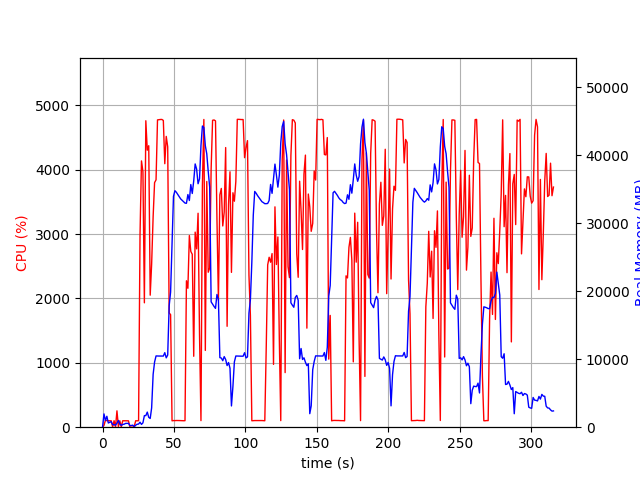

The data file committed next to this chart (first rows):
elapsed_time, nproc, cpu, mem_real, mem_virtual
3.8623809814453125e-05, 1, 0.0, 7.738, 3185
1.006, 17, 28.8, 1954, 7529
2.014, 5, 106.0, 975.7, 3156
3.022, 11, 102.1, 1606, 5905
4.031, 3, 100.1, 617.8, 2203
5.04, 3, 99.2, 726.7, 2299
6.048, 3, 100.1, 821.6, 2411
7.057, 4, 3.0, 367.9, 2127
8.064, 3, 101.2, 365.3, 1859
9.072, 3, 1.0, 308.4, 1807
10.08, 4, 254.2, 591.4, 2466
11.09, 7, 8.9, 986.5, 3690
12.09, 3, 99.3, 471.6, 2107
13.1, 3, 3.0, 260.3, 1865
14.11, 3, 100.1, 411, 2037
15.12, 3, 100.2, 439.6, 2097
16.13, 3, 99.9, 557.6, 2245
17.14, 3, 99.9, 557.6, 2245
18.15, 3, 99.0, 562.9, 2245
19.16, 3, 1.0, 240.5, 1852
20.17, 3, 1.0, 249.7, 1790
21.18, 3, 0.0, 300.8, 1937
22.19, 1, 14.9, 59.73, 126.7
23.2, 1, 100.2, 301, 1329
24.2, 1, 99.2, 433.1, 1457
25.21, 1, 101.2, 458.8, 1991
26.22, 1, 2987, 736.7, 5460
27.24, 1, 4137, 410.7, 5460
28.25, 1, 3970, 639.2, 5460
29.27, 1, 1933, 1699, 7312
30.28, 1, 4761, 1705, 7312
31.3, 1, 4304, 2219, 7312
32.32, 1, 4373, 1453, 7312
33.34, 1, 2051, 1283, 8336
34.35, 1, 2535, 2837, 9432
35.4, 1, 3273, 7781, 13282
36.41, 1, 3800, 9578, 23070
37.43, 1, 3843, 10475, 23070
38.45, 1, 4774, 10459, 23070
39.47, 1, 4778, 10459, 23070
40.49, 1, 4781, 10459, 23070
41.51, 1, 4781, 10457, 23070
42.53, 1, 4766, 10457, 23070
43.55, 1, 4094, 10957, 23070
44.57, 1, 4518, 10191, 23070
45.58, 1, 4357, 10612, 25832
46.6, 1, 1776, 17832, 38228
47.61, 1, 1749, 19873, 58708
48.62, 1, 99.3, 26955, 58708
49.62, 1, 103.2, 33930, 58708
50.63, 1, 102.2, 34761, 58708
51.64, 1, 104.1, 34529, 58708
52.65, 1, 104.2, 34204, 58708
53.66, 1, 103.3, 33872, 58708
54.66, 1, 102.1, 33556, 58708
55.67, 1, 102.2, 33353, 58708
56.68, 1, 100.3, 33141, 58708
57.69, 1, 101.3, 32942, 58708
58.7, 1, 2275, 32910, 58708
59.71, 1, 2158, 34194, 58708
... 252 more rows
